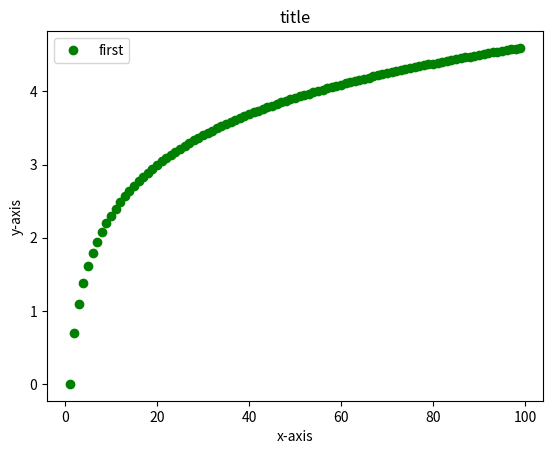

Recreate this plot in Python.
import matplotlib.pyplot as plt
from math import*
import random as r 
x=[i for i in range(1,100)]
y=[log(i) for i in x]
plt.plot(x,y,'go',label="first")
plt.title("title")
plt.xlabel("x-axis")
plt.ylabel("y-axis")
plt.legend()
plt.show()